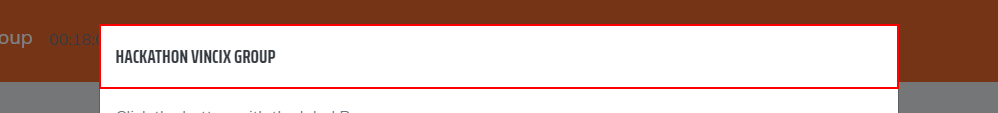
Task: Robotic Enterprise Framework
Workflow: FillData

Step 1: find the element in window 'Vincix Hackathon' (chrome.exe)

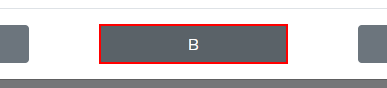
Step 2 [then]: click on the button in window 'Vincix Hackathon' (chrome.exe)
